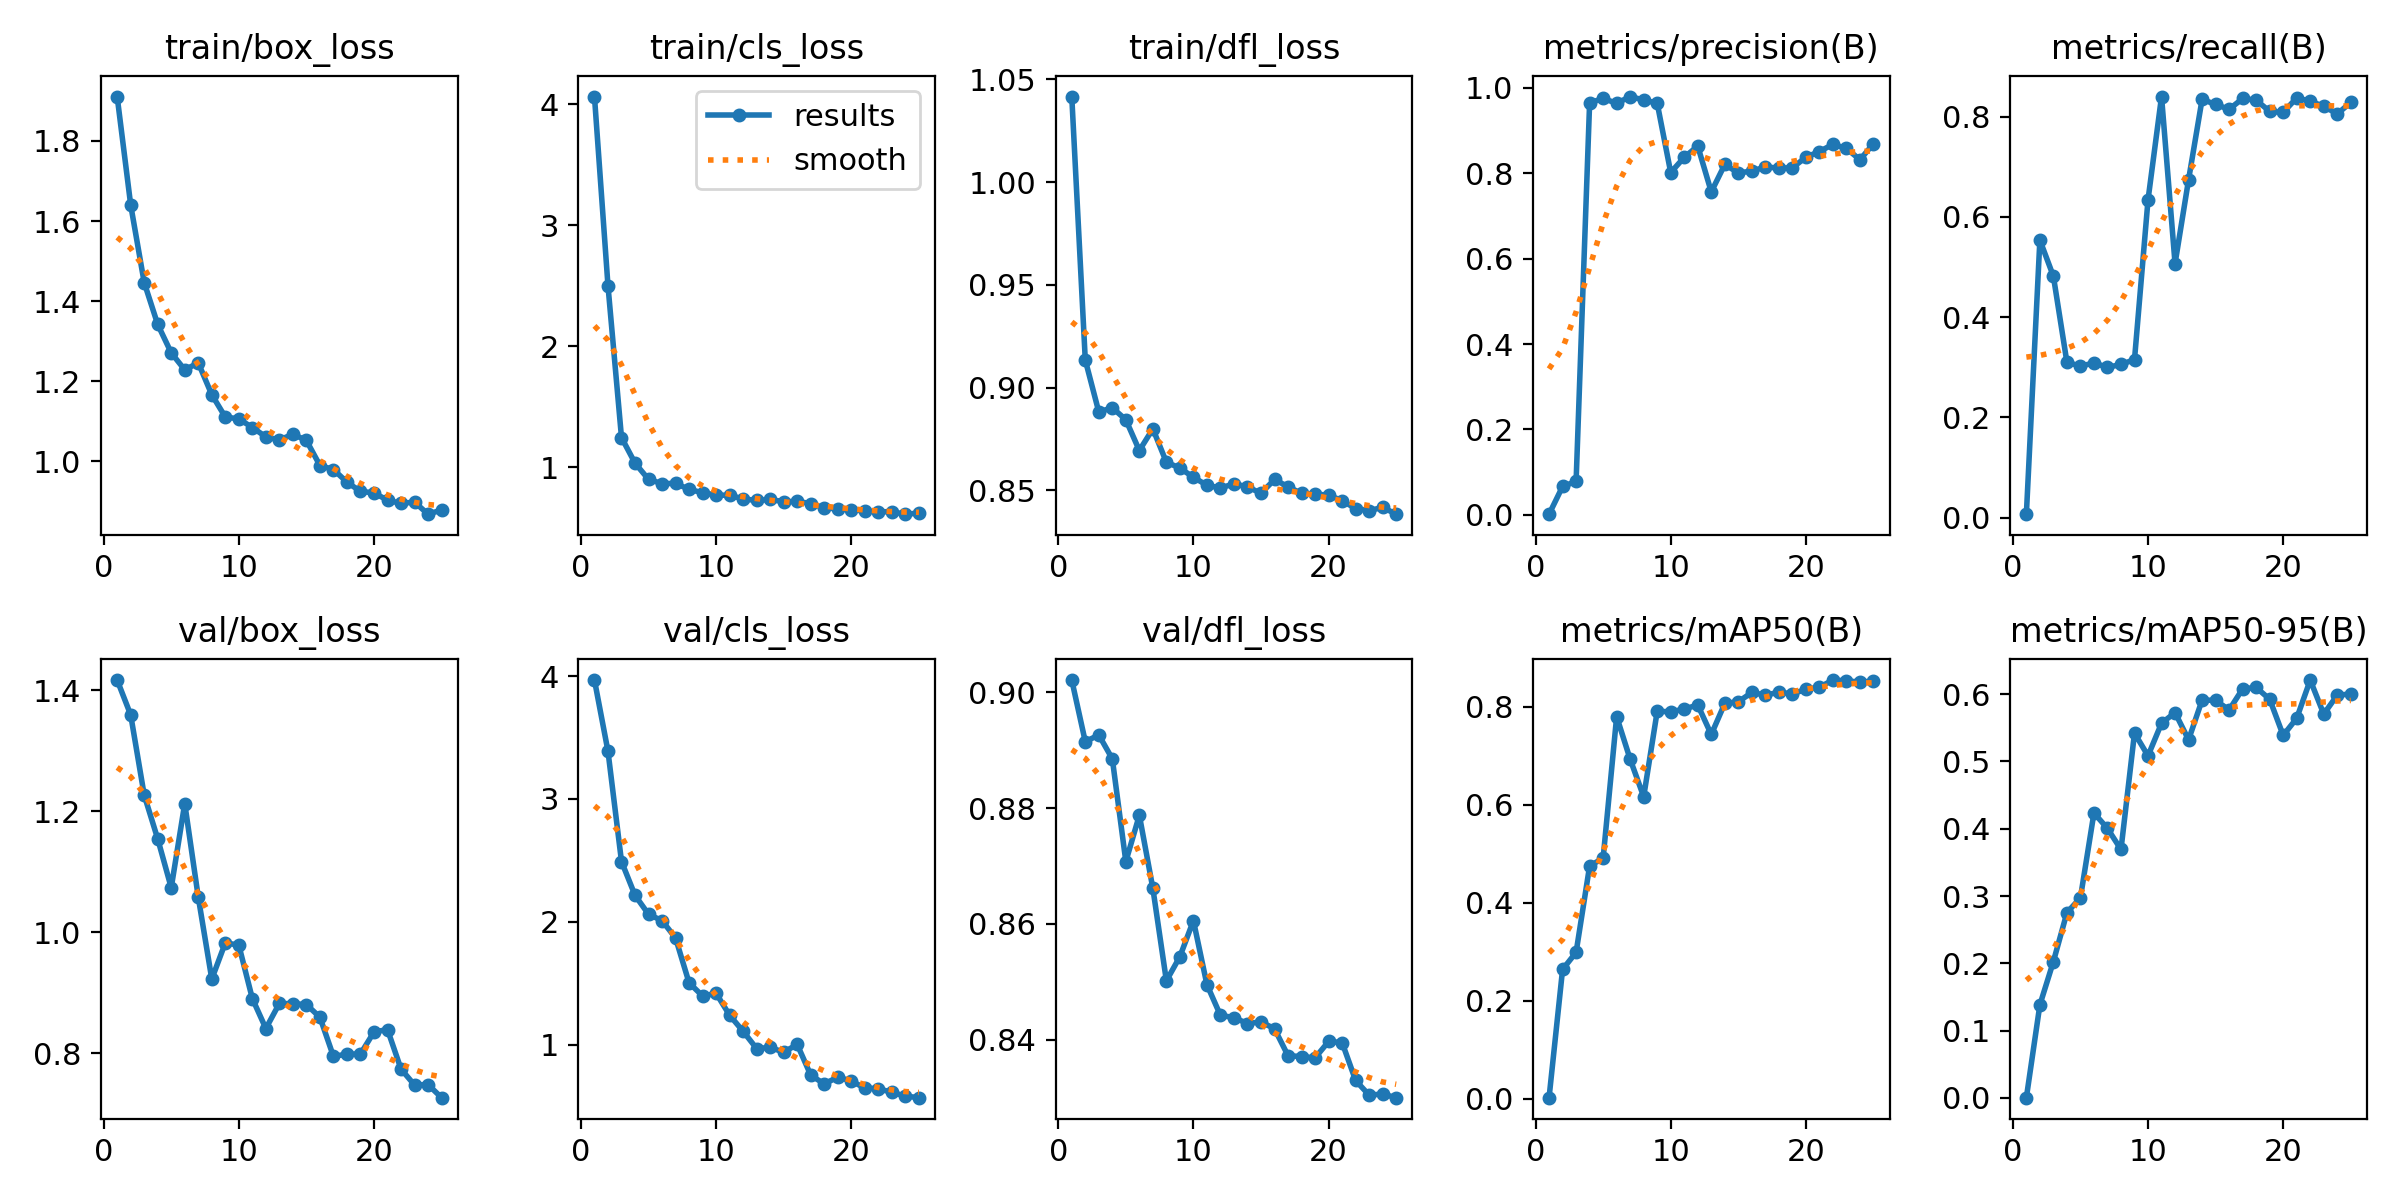

The file beside this chart, header and first rows:
epoch, time, train/box_loss, train/cls_loss, train/dfl_loss, metrics/precision(B), metrics/recall(B), metrics/mAP50(B), metrics/mAP50-95(B), val/box_loss, val/cls_loss, val/dfl_loss, lr/pg0, lr/pg1, lr/pg2
1, 73.1, 1.911, 4.063, 1.042, 0.00173, 0.00693, 0.00217, 0.0003, 1.417, 3.968, 0.9021, 0.0001143, 0.0001143, 0.0001143
2, 137.1, 1.64, 2.501, 0.9134, 0.06652, 0.5536, 0.2638, 0.1382, 1.359, 3.388, 0.8915, 0.0002333, 0.0002333, 0.0002333
3, 193.2, 1.446, 1.247, 0.8881, 0.07837, 0.4813, 0.2988, 0.2026, 1.227, 2.49, 0.8926, 0.0003421, 0.0003421, 0.0003421
4, 250.7, 1.342, 1.036, 0.8902, 0.9646, 0.3099, 0.4748, 0.2752, 1.154, 2.215, 0.8885, 0.0004407, 0.0004407, 0.0004407
5, 306.8, 1.271, 0.9011, 0.8843, 0.975, 0.3021, 0.491, 0.2974, 1.074, 2.061, 0.8708, 0.0005292, 0.0005292, 0.0005292
6, 386.6, 1.228, 0.8661, 0.8694, 0.9636, 0.3085, 0.7798, 0.4235, 1.213, 2.009, 0.8788, 0.0006074, 0.0006074, 0.0006074
7, 462.5, 1.246, 0.8681, 0.8799, 0.9794, 0.2998, 0.6927, 0.4004, 1.058, 1.868, 0.8661, 0.0006755, 0.0006755, 0.0006755
8, 532.2, 1.166, 0.8189, 0.8637, 0.9713, 0.3054, 0.6163, 0.3692, 0.9226, 1.503, 0.8501, 0.0007333, 0.0007333, 0.0007333
9, 606.4, 1.11, 0.7909, 0.8608, 0.9638, 0.3153, 0.7906, 0.5421, 0.9825, 1.395, 0.8543, 0.000781, 0.000781, 0.000781
10, 703.4, 1.106, 0.7719, 0.8563, 0.8015, 0.6337, 0.7896, 0.5084, 0.9786, 1.417, 0.8606, 0.0008185, 0.0008185, 0.0008185
11, 818.3, 1.084, 0.7694, 0.8525, 0.8371, 0.8398, 0.7951, 0.5568, 0.8904, 1.239, 0.8495, 0.0008459, 0.0008459, 0.0008459
12, 912.8, 1.061, 0.7401, 0.8511, 0.8635, 0.5066, 0.8035, 0.5726, 0.8408, 1.107, 0.8442, 0.0008065, 0.0008065, 0.0008065
13, 1001, 1.053, 0.727, 0.8532, 0.7562, 0.6739, 0.7433, 0.5322, 0.8823, 0.9668, 0.8438, 0.0007499, 0.0007499, 0.0007499
14, 1084, 1.068, 0.7351, 0.8517, 0.8204, 0.8342, 0.8067, 0.5912, 0.8818, 0.9765, 0.8427, 0.0006934, 0.0006934, 0.0006934
15, 1161, 1.052, 0.7167, 0.8485, 0.8007, 0.824, 0.8101, 0.5909, 0.8805, 0.9376, 0.8431, 0.0006368, 0.0006368, 0.0006368
16, 1223, 0.989, 0.7188, 0.8553, 0.8048, 0.8143, 0.829, 0.5765, 0.8594, 1.001, 0.8419, 0.0005802, 0.0005802, 0.0005802
17, 1287, 0.979, 0.7017, 0.8517, 0.8146, 0.8359, 0.8236, 0.6079, 0.7947, 0.7509, 0.8372, 0.0005236, 0.0005236, 0.0005236
18, 1351, 0.9475, 0.6662, 0.8485, 0.812, 0.8326, 0.8295, 0.61, 0.7985, 0.6789, 0.8371, 0.000467, 0.000467, 0.000467
19, 1427, 0.9244, 0.6578, 0.8481, 0.8126, 0.8102, 0.8263, 0.5925, 0.7987, 0.7349, 0.8368, 0.0004104, 0.0004104, 0.0004104
20, 1499, 0.9207, 0.6522, 0.8477, 0.8374, 0.8082, 0.8353, 0.5388, 0.8351, 0.7028, 0.8397, 0.0003538, 0.0003538, 0.0003538
21, 1572, 0.9023, 0.6388, 0.8449, 0.8507, 0.8371, 0.8397, 0.5642, 0.8391, 0.6462, 0.8395, 0.0002972, 0.0002972, 0.0002972
22, 1636, 0.8945, 0.6348, 0.8411, 0.8675, 0.8306, 0.8544, 0.621, 0.7737, 0.6406, 0.8329, 0.0002406, 0.0002406, 0.0002406
23, 1701, 0.8977, 0.6329, 0.8401, 0.8578, 0.8203, 0.8527, 0.5704, 0.7474, 0.6109, 0.8304, 0.0001841, 0.0001841, 0.0001841
24, 1770, 0.8675, 0.6138, 0.8417, 0.8315, 0.8051, 0.8502, 0.5985, 0.7481, 0.5799, 0.8306, 0.0001275, 0.0001275, 0.0001275
25, 1830, 0.878, 0.6226, 0.8384, 0.8692, 0.8282, 0.8521, 0.6002, 0.7265, 0.5673, 0.8299, 7.08784e-05, 7.08784e-05, 7.08784e-05
